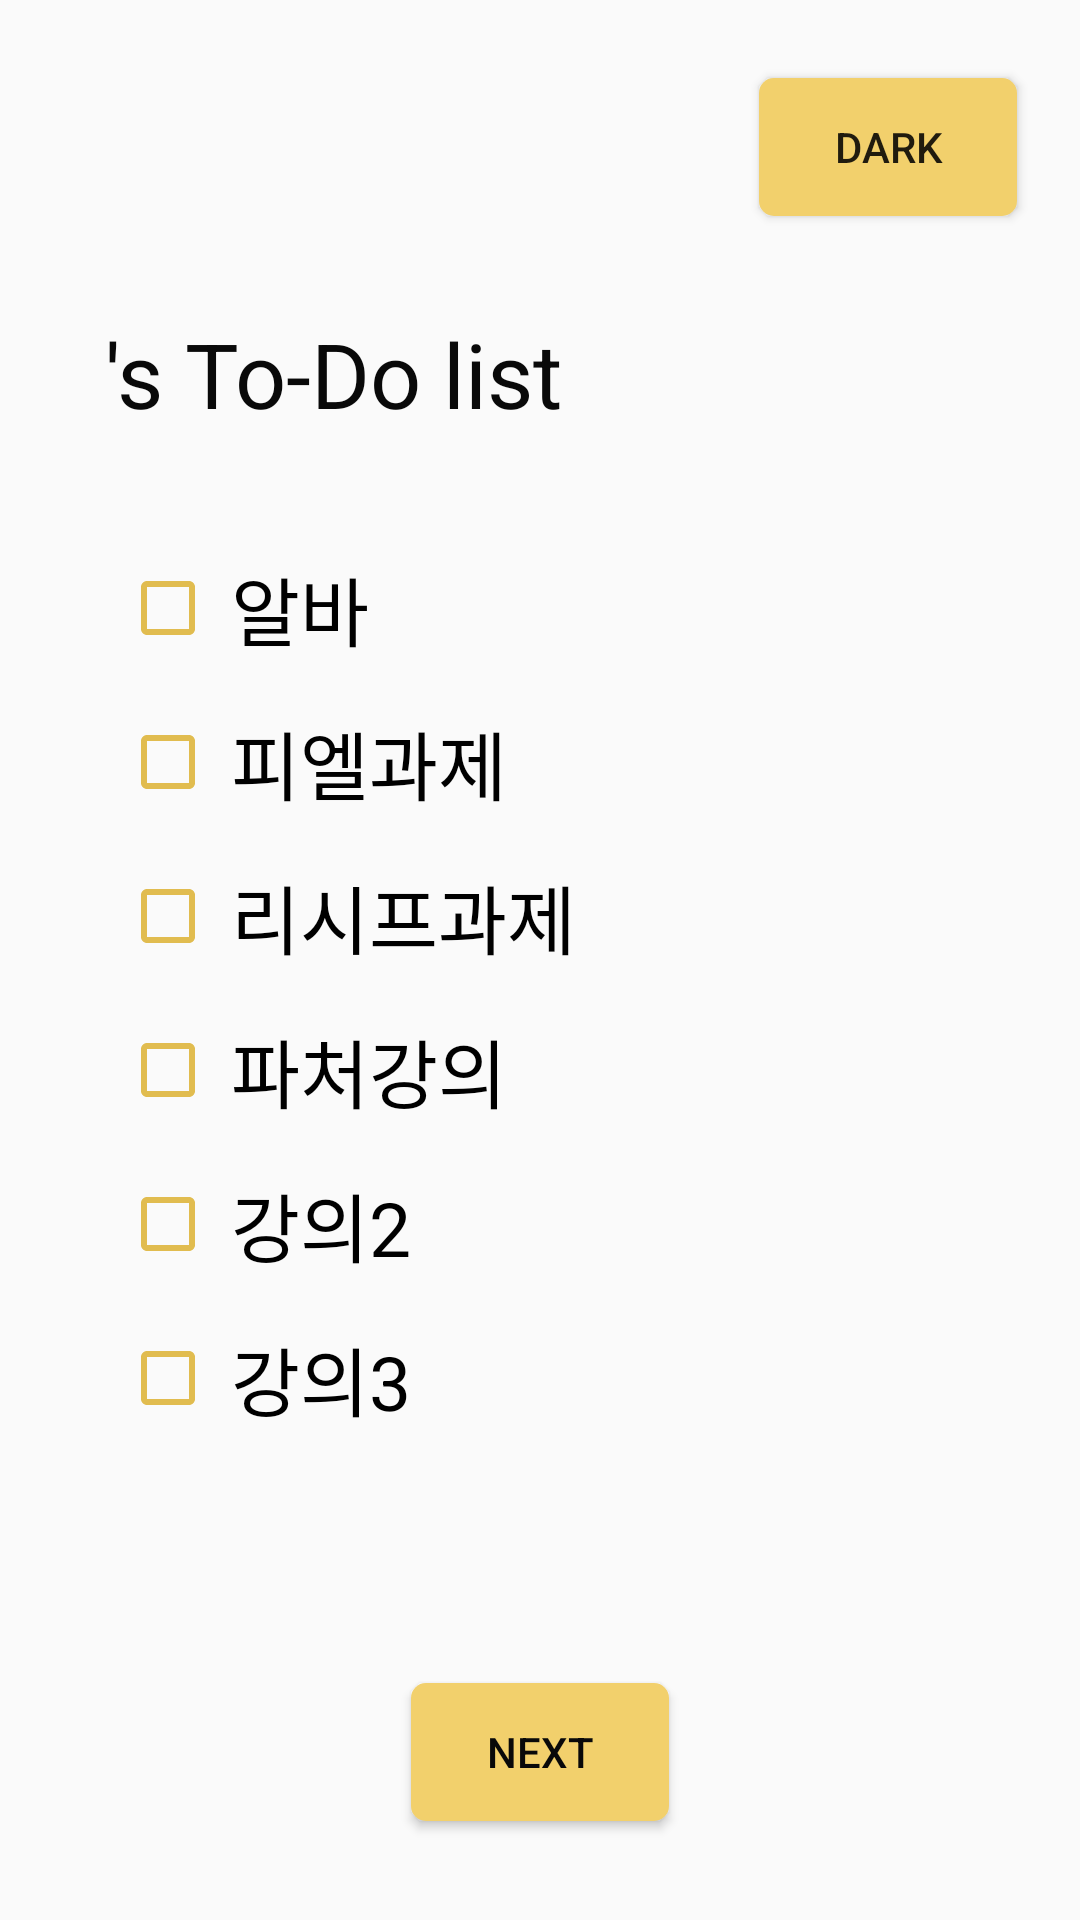

This screen was rendered from an Android layout file. Write that file and the resources it references.
<!-- AndroidManifest.xml: application theme Theme.ST_w3_activity -->
<!-- res/layout/activity_main.xml -->
<?xml version="1.0" encoding="utf-8"?>
<androidx.constraintlayout.widget.ConstraintLayout xmlns:android="http://schemas.android.com/apk/res/android"
    xmlns:app="http://schemas.android.com/apk/res-auto"
    xmlns:tools="http://schemas.android.com/tools"
    android:id="@+id/main_parent_layout"
    android:layout_width="match_parent"
    android:layout_height="match_parent"
    tools:context=".MainActivity">

    <Button
        android:id="@+id/main_theme_bt"
        android:layout_width="wrap_content"
        android:layout_height="wrap_content"
        android:text="DARK"
        android:background = "@drawable/bg_next_bt"
        android:layout_marginTop="25dp"
        android:layout_marginRight="20dp"
        app:layout_constraintEnd_toEndOf="parent"
        app:layout_constraintTop_toTopOf="parent"/>

    <TextView
        android:id="@+id/main_name_tv"
        android:layout_width="wrap_content"
        android:layout_height="wrap_content"
        android:textColor="@color/darkgray"
        android:textSize="35sp"
        android:textStyle="bold"
        android:layout_marginLeft="30dp"
        android:layout_marginTop="25dp"
        app:layout_constraintStart_toStartOf="parent"
        app:layout_constraintTop_toBottomOf="@id/main_theme_bt"
        tools:text="이~름" />

    <TextView
        android:id="@+id/main_todo_tv"
        android:layout_width="wrap_content"
        android:layout_height="wrap_content"
        android:text="'s To-Do list"
        android:textColor="@color/darkgray"
        android:textSize="30sp"
        android:layout_marginLeft="5dp"
        app:layout_constraintStart_toEndOf="@id/main_name_tv"
        app:layout_constraintBottom_toBottomOf="@id/main_name_tv"/>

    <LinearLayout
        android:id="@+id/main_cb_layout"
        android:layout_width="300dp"
        android:layout_height="wrap_content"
        android:orientation="vertical"
        android:paddingLeft="10dp"
        android:paddingTop="10dp"
        android:layout_marginTop="30dp"
        app:layout_constraintTop_toBottomOf="@id/main_name_tv"
        app:layout_constraintEnd_toEndOf="parent"
        app:layout_constraintStart_toStartOf="parent">

        <CheckBox
            android:id="@+id/main_cb1_cb"
            android:layout_width="wrap_content"
            android:layout_height="wrap_content"
            android:text="알바"
            android:textSize="25sp"
            android:buttonTint="@color/dark_yellow2"
            android:paddingLeft="5dp"
            android:layout_marginBottom="15dp"/>

        <CheckBox
            android:id="@+id/main_cb2_cb"
            android:layout_width="wrap_content"
            android:layout_height="wrap_content"
            android:text="피엘과제"
            android:textSize="25sp"
            android:buttonTint="@color/dark_yellow2"
            android:paddingLeft="5dp"
            android:layout_marginBottom="15dp"/>

        <CheckBox
            android:id="@+id/main_cb3_cb"
            android:layout_width="wrap_content"
            android:layout_height="wrap_content"
            android:text="리시프과제"
            android:textSize="25sp"
            android:buttonTint="@color/dark_yellow2"
            android:paddingLeft="5dp"
            android:layout_marginBottom="15dp"/>

        <CheckBox
            android:id="@+id/main_cb4_cb"
            android:layout_width="wrap_content"
            android:layout_height="wrap_content"
            android:text="파처강의"
            android:textSize="25sp"
            android:buttonTint="@color/dark_yellow2"
            android:paddingLeft="5dp"
            android:layout_marginBottom="15dp"/>

        <CheckBox
            android:id="@+id/main_cb5_cb"
            android:layout_width="wrap_content"
            android:layout_height="wrap_content"
            android:text="강의2"
            android:textSize="25sp"
            android:buttonTint="@color/dark_yellow2"
            android:paddingLeft="5dp"
            android:layout_marginBottom="15dp"/>

        <CheckBox
            android:id="@+id/main_cb6_cb"
            android:layout_width="wrap_content"
            android:layout_height="wrap_content"
            android:text="강의3"
            android:textSize="25sp"
            android:buttonTint="@color/dark_yellow2"
            android:paddingLeft="5dp"
            android:layout_marginBottom="50dp"/>
    </LinearLayout>

    <Button
        android:id="@+id/main_next_bt"
        android:layout_width="wrap_content"
        android:layout_height="wrap_content"
        android:text="NEXT"
        android:textColor="@color/darkgray"
        android:background="@drawable/bg_next_bt"
        app:layout_constraintStart_toStartOf="parent"
        app:layout_constraintEnd_toEndOf="parent"
        app:layout_constraintTop_toBottomOf="@id/main_cb_layout"
        app:layout_constraintBottom_toBottomOf="parent"/>


</androidx.constraintlayout.widget.ConstraintLayout>
<!-- resources referenced by this layout -->
<resources>
  <color name="dark_yellow2">#E1BC4F</color>
  <color name="darkgray">#090909</color>
  <!-- drawable bg_next_bt (drawable) -->
  <?xml version="1.0" encoding="utf-8"?>
  <layer-list xmlns:android="http://schemas.android.com/apk/res/android" >
  
      <item
          android:bottom="1dp"
          android:left="1dp"
          android:right="1dp"
          android:top="1dp">
          <shape android:shape="rectangle" >
              <solid android:color="@color/dark_yellow" />
              <corners android:radius="5dp" />
          </shape>
      </item>
  </layer-list>
  <style name="Theme.ST_w3_activity" parent="Theme.AppCompat.DayNight.NoActionBar">
          
          <item name="colorPrimary">@color/white</item>
          <item name="colorPrimaryVariant">@color/dark_yellow</item>
          <item name="colorOnPrimary">@color/white</item>
          
          <item name="colorSecondary">@color/teal_200</item>
          <item name="colorSecondaryVariant">@color/teal_700</item>
          <item name="colorOnSecondary">@color/black</item>
          
          <item name="android:statusBarColor" tools:targetApi="l">?attr/colorPrimaryVariant</item>
          
      </style>
  <color name="dark_yellow">#f2d06c</color>
  <color name="white">#FFFFFFFF</color>
  <color name="teal_200">#FF03DAC5</color>
  <color name="teal_700">#FF018786</color>
  <color name="black">#FF000000</color>
</resources>
